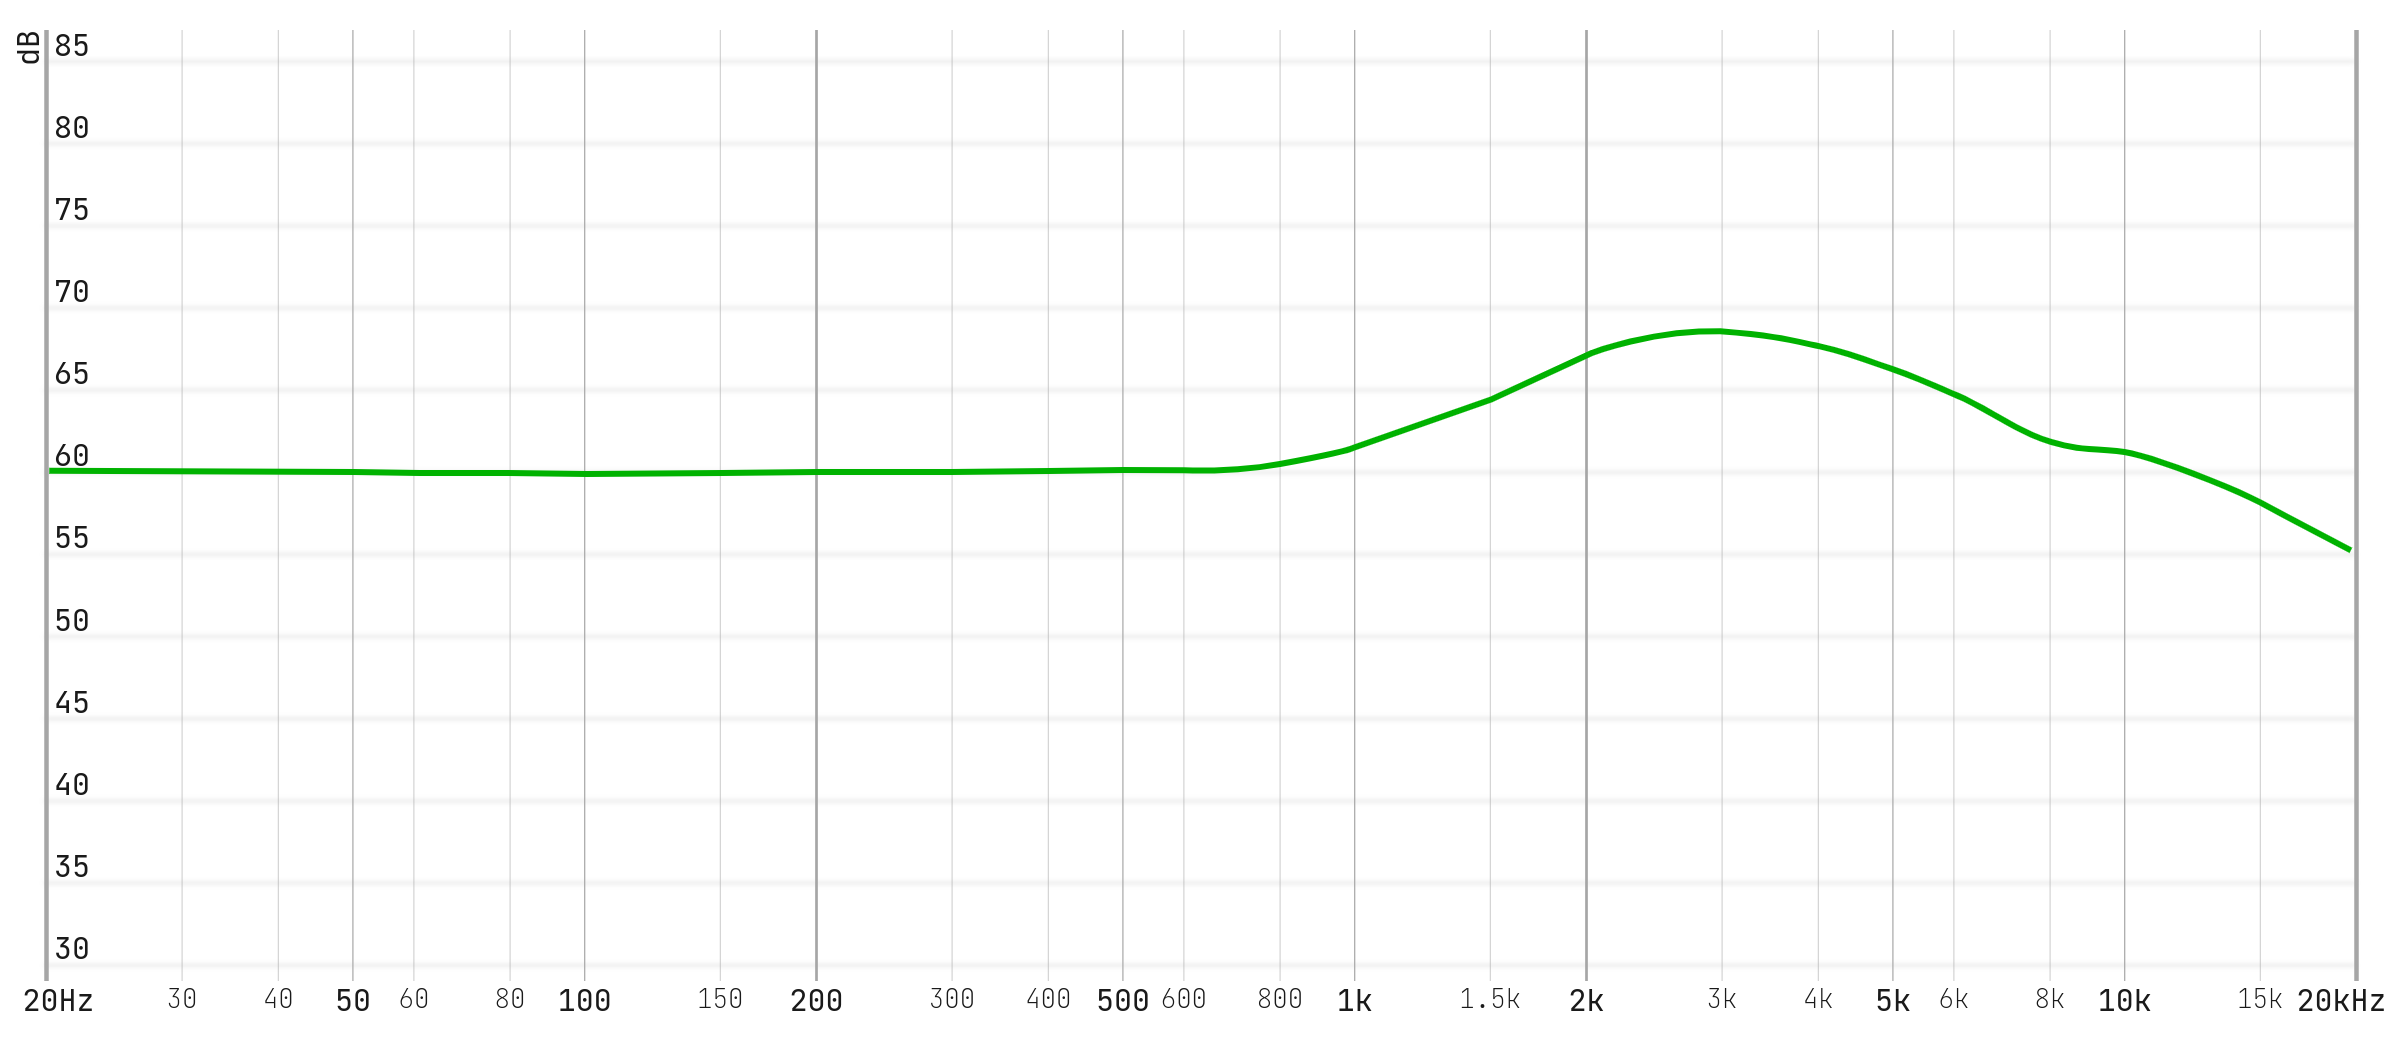

Data behind this chart, as committed beside it:
20.37411, 60.22698
21.06, 60.23
21.76, 60.23
22.49, 60.23
23.24, 60.23
24.02, 60.23
24.83, 60.23
25.66, 60.23
26.52, 60.23
27.41, 60.23
28.33, 60.23
29.27, 60.23
30.25, 60.23
31.27, 60.2
32.32, 60.2
33.4, 60.2
34.52, 60.2
35.67, 60.2
36.87, 60.2
38.1, 60.19
39.38, 60.17
40.7, 60.17
42.06, 60.17
43.47, 60.17
44.93, 60.17
46.43, 60.17
47.99, 60.17
49.59, 60.17
51.25, 60.17
52.97, 60.16
54.75, 60.14
56.58, 60.12
58.48, 60.11
60.43, 60.11
62.46, 60.11
64.55, 60.11
66.71, 60.11
68.95, 60.11
71.26, 60.11
73.64, 60.11
76.11, 60.11
78.66, 60.11
81.29, 60.11
84.02, 60.11
86.83, 60.08
89.74, 60.07
92.75, 60.06
95.85, 60.04
99.06, 60.04
102.4, 60.04
105.8, 60.04
109.4, 60.04
113, 60.04
116.8, 60.07
120.7, 60.07
124.8, 60.07
128.9, 60.08
133.3, 60.11
137.7, 60.11
142.3, 60.11
147.1, 60.11
... 149 more rows
